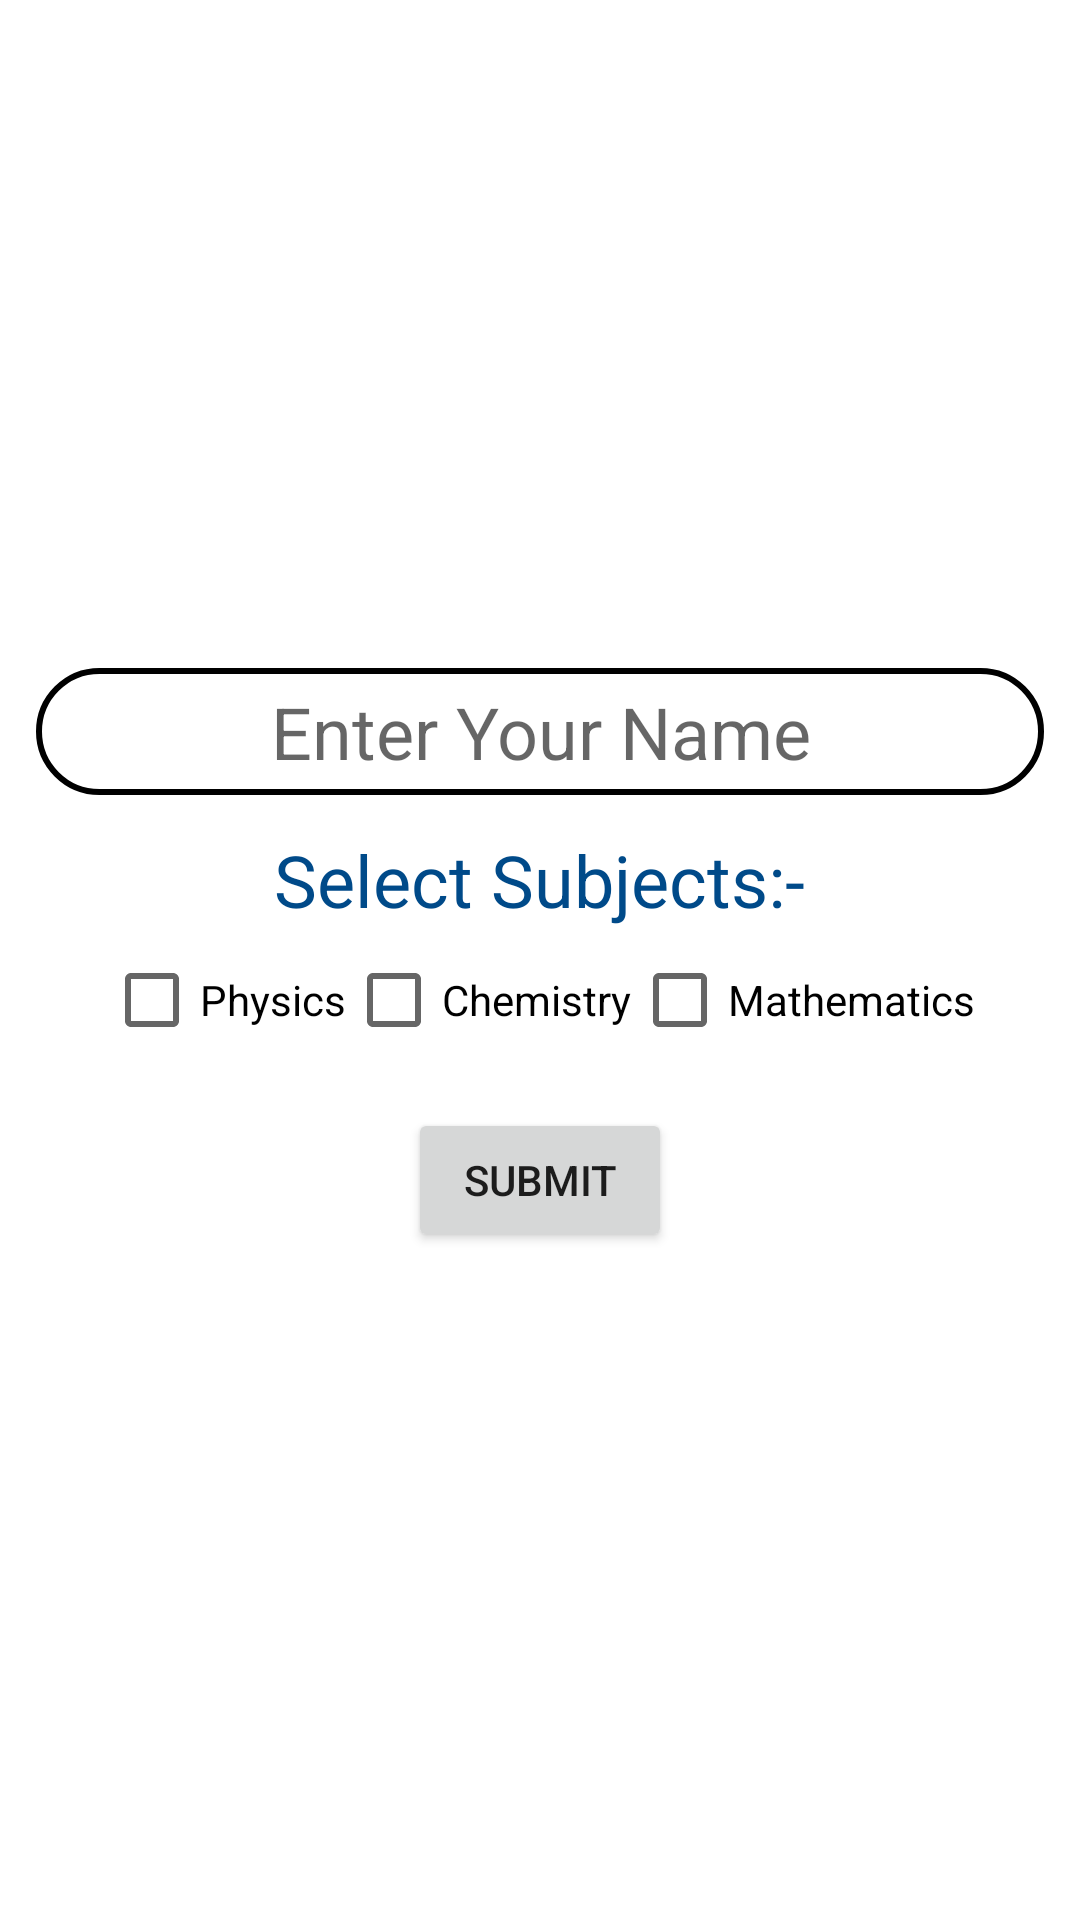

This screen was rendered from an Android layout file. Write that file and the resources it references.
<!-- AndroidManifest.xml: application theme Theme.TuitionBuddy01 -->
<!-- res/layout/activity_re_enter_details.xml -->
<?xml version="1.0" encoding="utf-8"?>
<RelativeLayout xmlns:android="http://schemas.android.com/apk/res/android"
    xmlns:app="http://schemas.android.com/apk/res-auto"
    xmlns:tools="http://schemas.android.com/tools"
    android:layout_width="match_parent"
    android:layout_height="match_parent"
    tools:context=".ReEnterDetails"> <LinearLayout
    android:layout_width="match_parent"
    android:layout_height="wrap_content"
    android:layout_centerInParent="true"
    android:gravity="center"
    android:orientation="vertical">
    <EditText
        android:layout_width="match_parent"
        android:layout_height="wrap_content"
        android:maxLines="1"
        android:textSize="24sp"
        android:background="@drawable/for_edit_text_bck"
        android:textAlignment="center"
        android:hint="Enter Your Name"
        android:padding="5dp"
        android:layout_margin="12dp"
        android:id="@+id/reEnterDetailsName"
        />


    
    
    
    

    
    
    
    
    
    
    
    
    
    
    
    
    
    

    <TextView
        android:layout_width="wrap_content"
        android:layout_height="wrap_content"
        android:text="Select Subjects:-"
        android:textSize="24sp"
        android:textColor="#004a89"
        />
    <LinearLayout
        android:layout_width="wrap_content"
        android:layout_height="wrap_content"
        android:orientation="horizontal">
        <CheckBox
            android:layout_width="wrap_content"
            android:layout_height="wrap_content"
            android:text="Physics"
            android:id="@+id/physicsSubCheckBoxReEnter"
            />
        <CheckBox
            android:layout_width="wrap_content"
            android:layout_height="wrap_content"
            android:text="Chemistry"
            android:id="@+id/chemistrySubCheckBoxReEnter"
            />
        <CheckBox
            android:layout_width="wrap_content"
            android:layout_height="wrap_content"
            android:text="Mathematics"
            android:id="@+id/mathsSubCheckBoxReEnter"
            />
    </LinearLayout>

    <Button
        android:layout_width="wrap_content"
        android:layout_height="wrap_content"
        android:id="@+id/submitRegisterBtnReEnter"
        android:text="Submit"
        android:layout_margin="12dp"/>



</LinearLayout>

</RelativeLayout>
<!-- resources referenced by this layout -->
<resources>
  <color name="black">#FF000000</color>
  <!-- drawable for_edit_text_bck (drawable) -->
  <?xml version="1.0" encoding="utf-8"?>
  <shape xmlns:android="http://schemas.android.com/apk/res/android">
      <corners
          android:radius="24dp"
          />
      <stroke
          android:width="2dp"/>
  
  </shape>
  <style name="Theme.TuitionBuddy01" parent="Theme.MaterialComponents.DayNight.NoActionBar">
          
          <item name="colorPrimary">@color/color1</item>
          <item name="colorPrimaryVariant">@color/color2</item>
          <item name="colorOnPrimary">@color/color4</item>
          
          <item name="colorSecondary">@color/color3</item>
          <item name="colorSecondaryVariant">@color/color2</item>
          <item name="colorOnSecondary">@color/black</item>
          
          <item name="android:statusBarColor" tools:targetApi="l">?attr/colorPrimaryVariant</item>
          
      </style>
  <color name="color1">#DFE6E9</color>
  <color name="color2">#B2BEC3</color>
  <color name="color4">#2D3436</color>
  <color name="color3">#636E72</color>
</resources>
